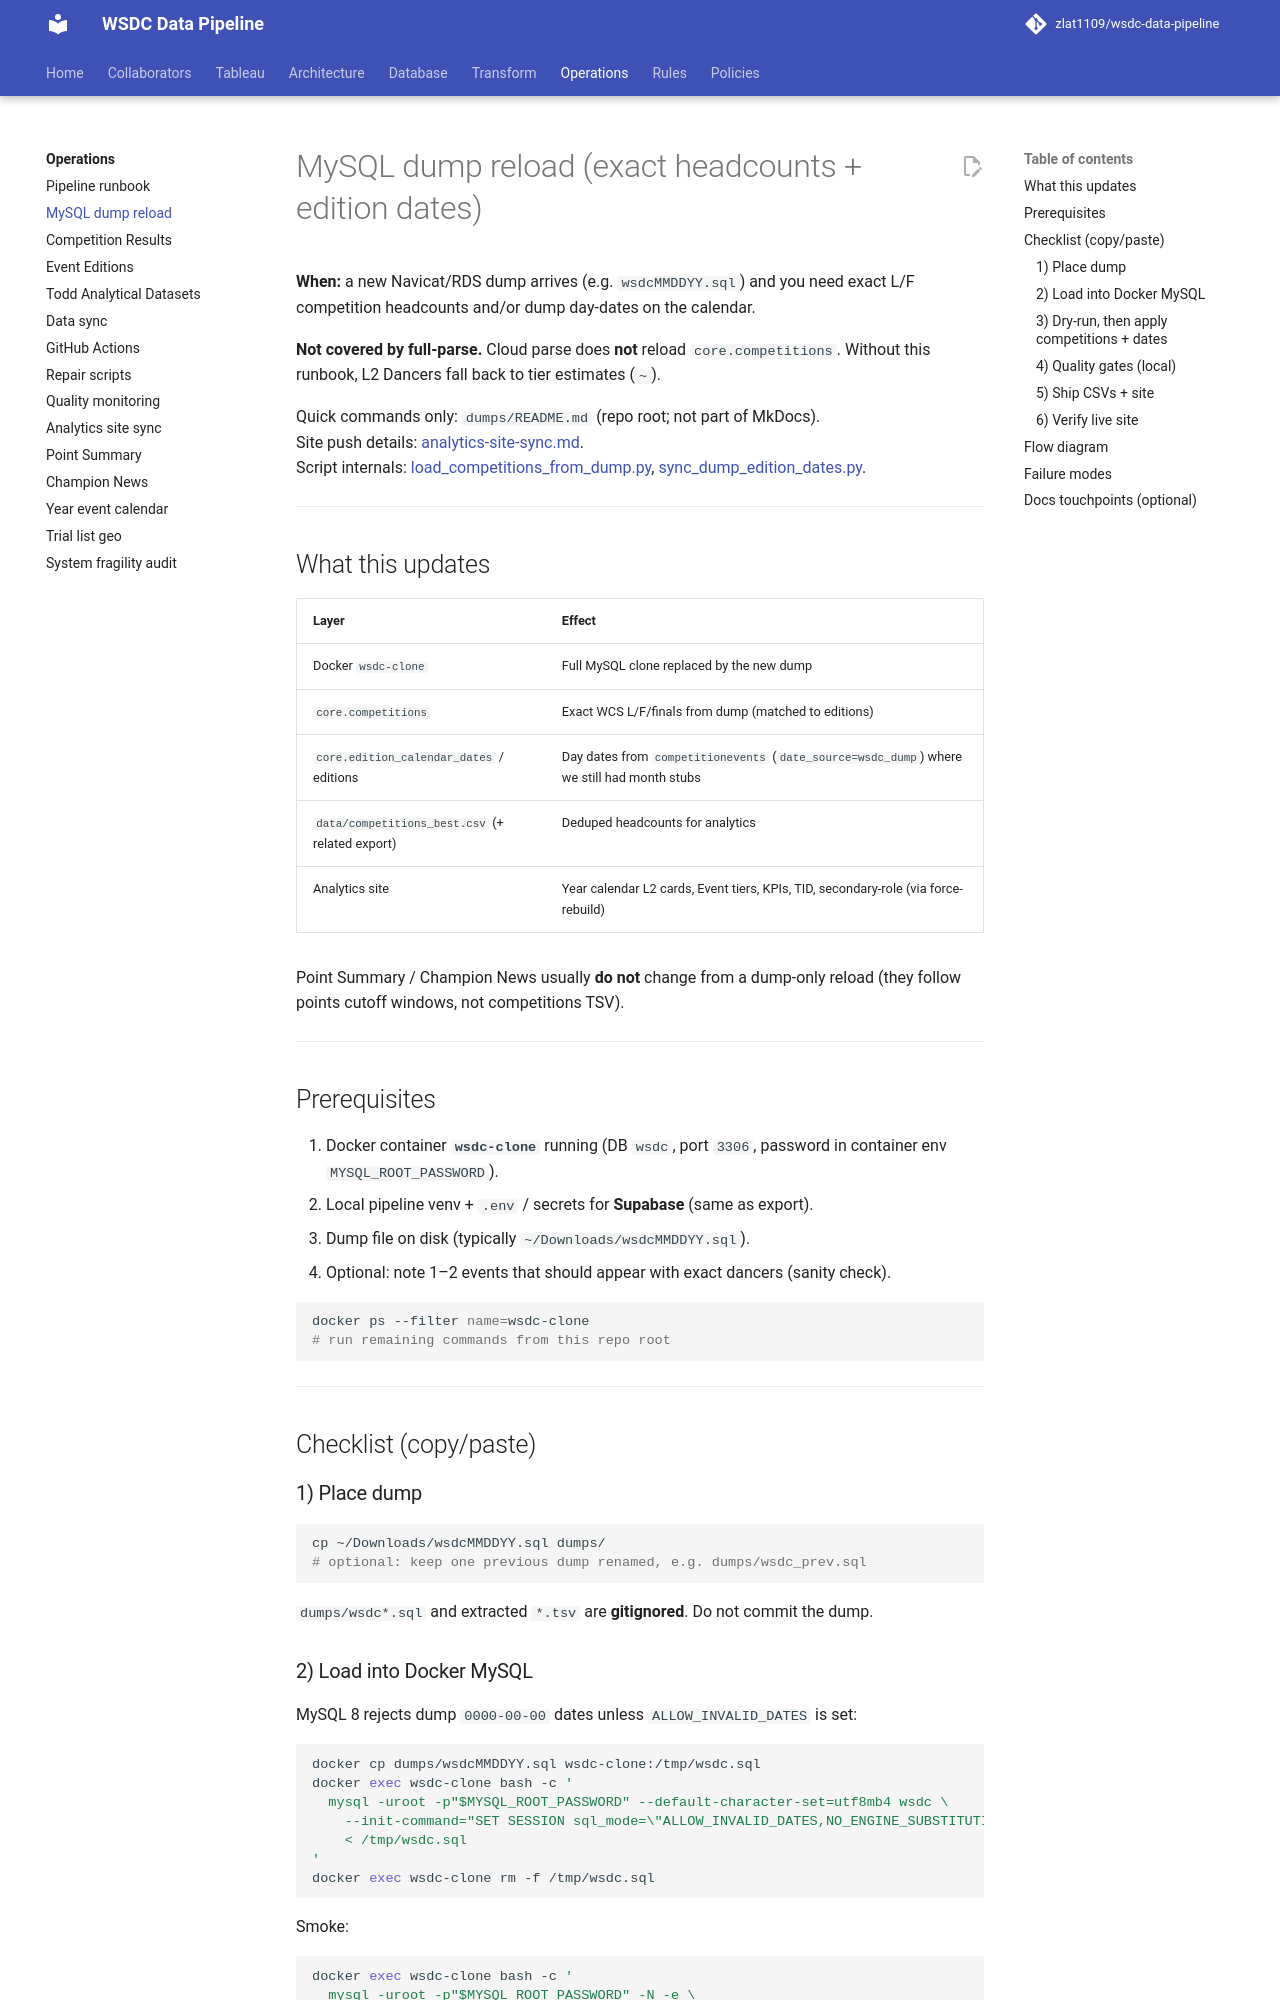

repository: zlat1109/wsdc-data-pipeline · page: operations/mysql-dump-reload/index.html · generator: mkdocs

# MySQL dump reload (exact headcounts + edition dates)

**When:** a new Navicat/RDS dump arrives (e.g. `wsdcMMDDYY.sql`) and you need
exact L/F competition headcounts and/or dump day-dates on the calendar.

**Not covered by full-parse.** Cloud parse does **not** reload `core.competitions`.
Without this runbook, L2 Dancers fall back to tier estimates (`~`).

Quick commands only: `dumps/README.md` (repo root; not part of MkDocs).  
Site push details: [analytics-site-sync.md](analytics-site-sync.md).  
Script internals: [load_competitions_from_dump.py](repair-scripts.md#load_competitions_from_dumppy),
[sync_dump_edition_dates.py](repair-scripts.md#sync_dump_edition_datespy).

---

## What this updates

| Layer | Effect |
|-------|--------|
| Docker `wsdc-clone` | Full MySQL clone replaced by the new dump |
| `core.competitions` | Exact WCS L/F/finals from dump (matched to editions) |
| `core.edition_calendar_dates` / editions | Day dates from `competitionevents` (`date_source=wsdc_dump`) where we still had month stubs |
| `data/competitions_best.csv` (+ related export) | Deduped headcounts for analytics |
| Analytics site | Year calendar L2 cards, Event tiers, KPIs, TID, secondary-role (via force-rebuild) |

Point Summary / Champion News usually **do not** change from a dump-only reload
(they follow points cutoff windows, not competitions TSV).

---

## Prerequisites

1. Docker container **`wsdc-clone`** running (DB `wsdc`, port `3306`, password in
   container env `MYSQL_ROOT_PASSWORD`).
2. Local pipeline venv + `.env` / secrets for **Supabase** (same as export).
3. Dump file on disk (typically `~/Downloads/wsdcMMDDYY.sql`).
4. Optional: note 1–2 events that should appear with exact dancers (sanity check).

```bash
docker ps --filter name=wsdc-clone
# run remaining commands from this repo root
```

---

## Checklist (copy/paste)

### 1) Place dump

```bash
cp ~/Downloads/wsdcMMDDYY.sql dumps/
# optional: keep one previous dump renamed, e.g. dumps/wsdc_prev.sql
```

`dumps/wsdc*.sql` and extracted `*.tsv` are **gitignored**. Do not commit the dump.

### 2) Load into Docker MySQL

MySQL 8 rejects dump `0000-00-00` dates unless `ALLOW_INVALID_DATES` is set:

```bash
docker cp dumps/wsdcMMDDYY.sql wsdc-clone:/tmp/wsdc.sql
docker exec wsdc-clone bash -c '
  mysql -uroot -p"$MYSQL_ROOT_PASSWORD" --default-character-set=utf8mb4 wsdc \
    --init-command="SET SESSION sql_mode=\"ALLOW_INVALID_DATES,NO_ENGINE_SUBSTITUTION\"" \
    < /tmp/wsdc.sql
'
docker exec wsdc-clone rm -f /tmp/wsdc.sql
```

Smoke:

```bash
docker exec wsdc-clone bash -c '
  mysql -uroot -p"$MYSQL_ROOT_PASSWORD" -N -e \
    "SELECT COUNT(*) FROM wsdc.competitions; SELECT COUNT(*) FROM wsdc.competitionevents;"
'
```
